Run: headless pygame with SDL's dummy video driver; simulated clock (each Clock.tick advances the game by its frame time, no real sleeping); random seed 0; keys injected as events and as key.get_pressed() state; no mouse input.
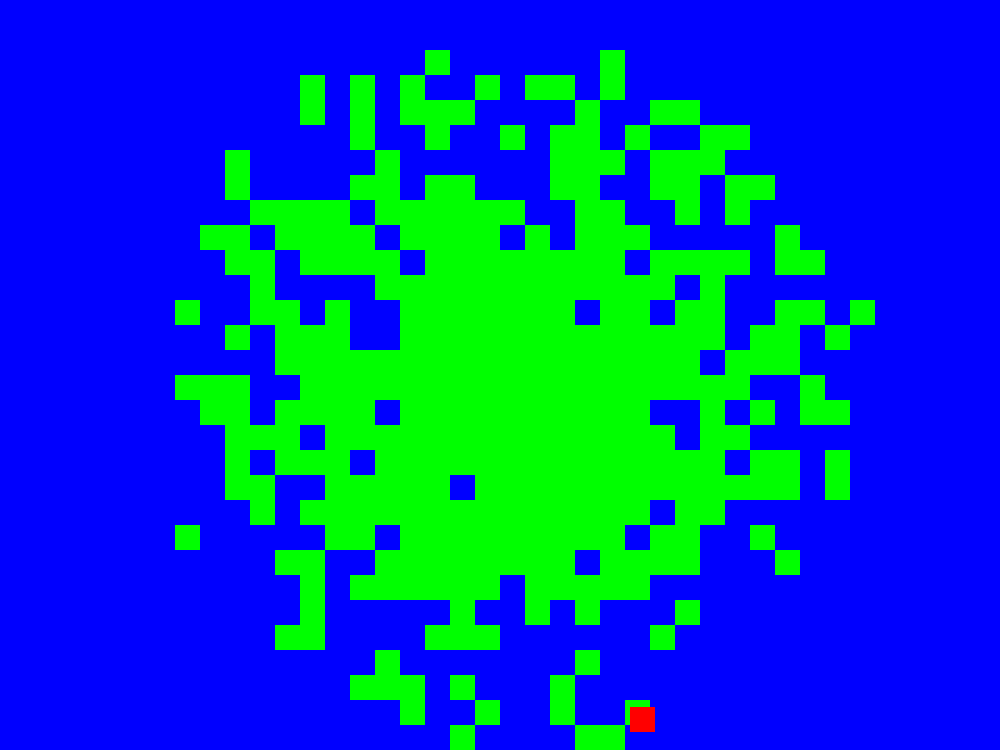
Frame 1 of 4 · flips 1–60 · no input
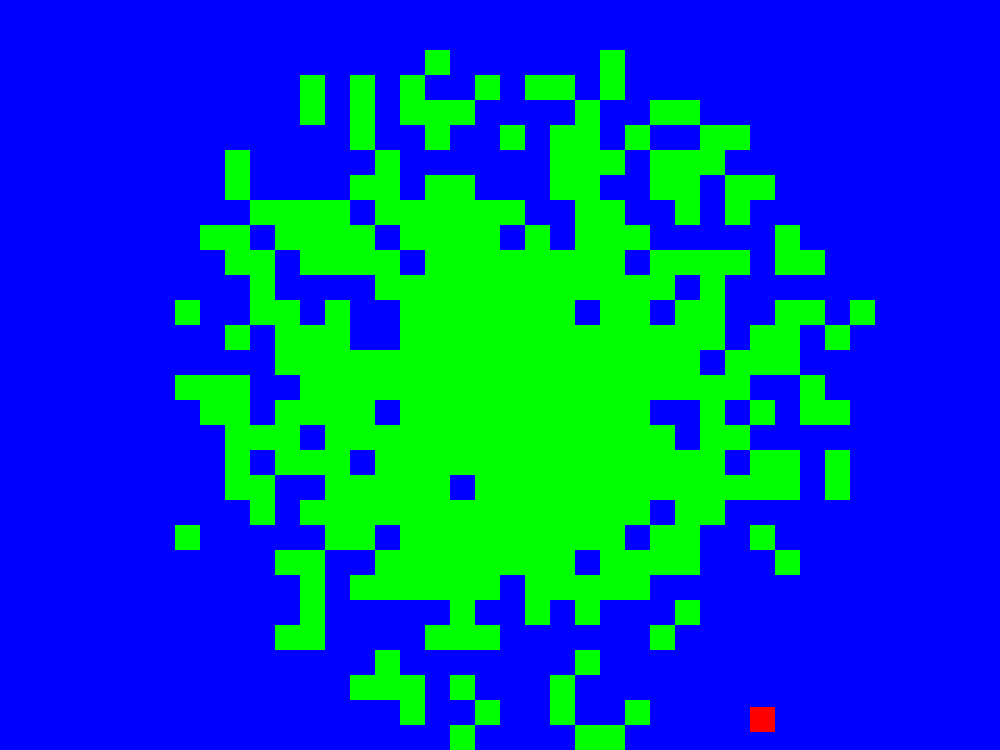
Frame 2 of 4 · flips 61–180 · tapped SPACE, RETURN · held RIGHT (→), D
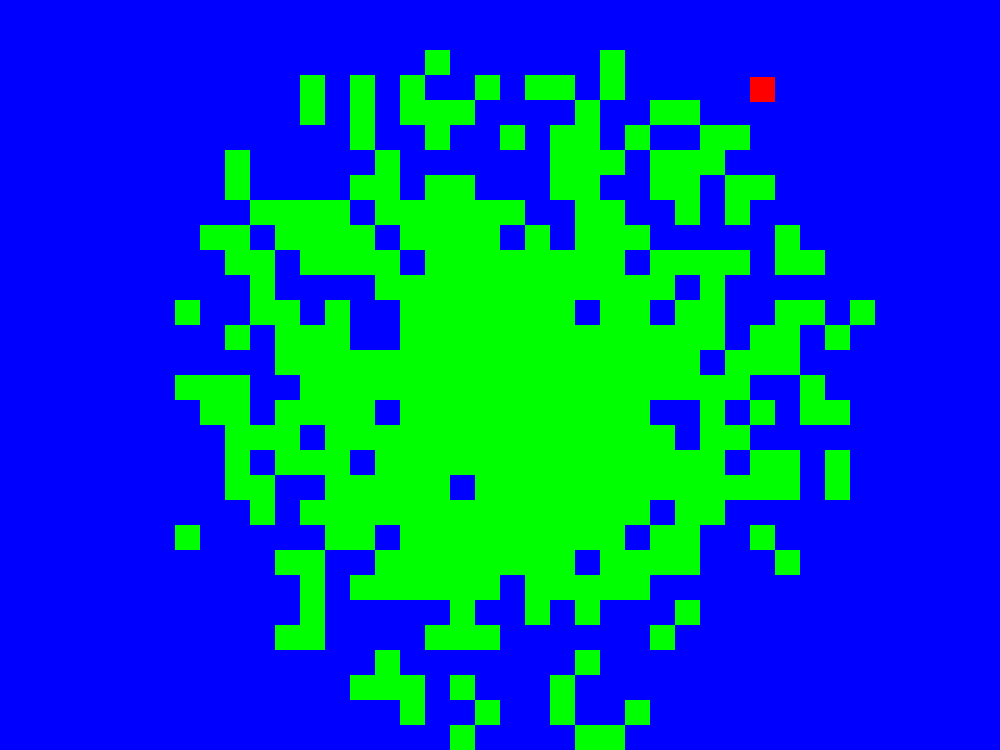
Frame 3 of 4 · flips 181–300 · held DOWN (↓), S
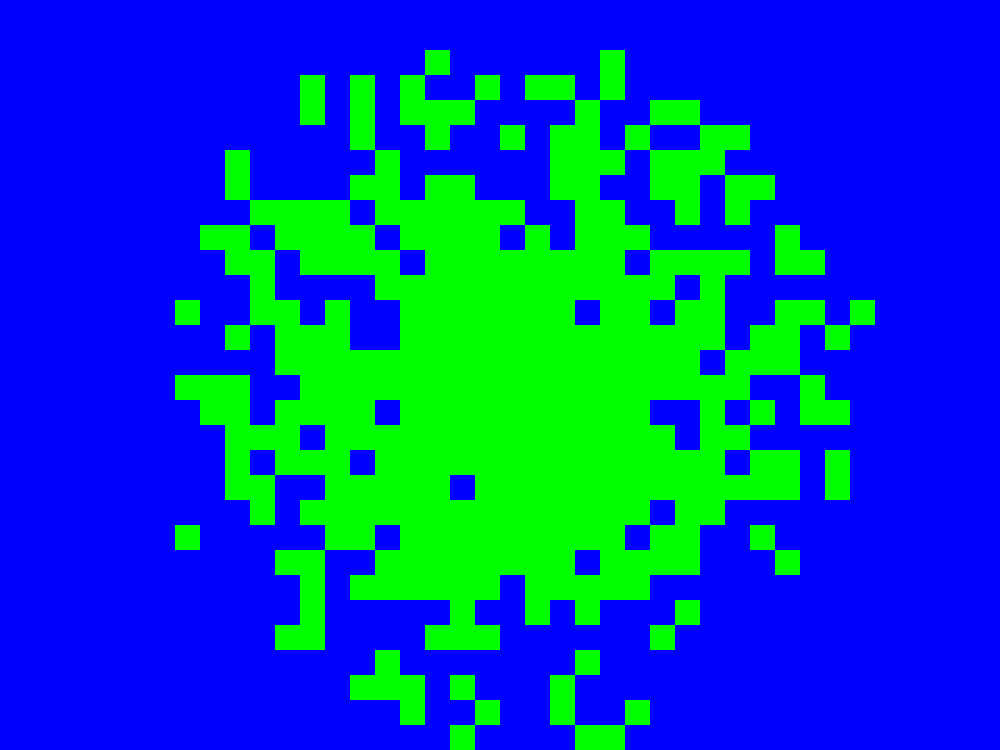
Frame 4 of 4 · flips 301–420 · held LEFT (←), A, UP (↑), W

The pygame program that drew these frames:

import pygame
import sys
import random
import time

pygame.init()
screen = pygame.display.set_mode((1000, 750))
pygame.display.set_caption("GA")  # Window nimi
set_framerate = pygame.time.Clock()  # framerate

##################
##################

# Mängija suurus
player_size = 25


# Hitboxi suurus
hitbox_width = player_size
hitbox_height = player_size

player_color = 'yellow'  # Default värv

##################
##################

# Minimaalse ruudu summa arvutamine
Ymax = 1000 // player_size
Xmax = 750 // player_size

terrain_data = [[0 for _ in range(Ymax)] for _ in range(Xmax)]  # Ehitab 2D matrixi 0idest.

# terrain_data = []  # see kood on praeguse terrain_data lihtsamini kirjutatult.
# for _ in range(Xmin):
#    row = []
#    for _ in range(Ymin):
#        row.append(0)
#    terrain_data.append(row)


# mapi keskosa arvutamine
center_x = Xmax // 2
center_y = Ymax // 2

max_distance = min(center_x, center_y)

# Koostab islandi
for x in range(Xmax):
    for y in range(Ymax):
        distance_to_center = ((x - center_x) ** 2 + (y - center_y) ** 2) ** 0.5  # Euclidean forumla
        normalized_distance = distance_to_center / max_distance  # Output 0 kuni 1
        land_probability = 1 - (normalized_distance ** 2)  # Suurendasin terraini (1) v6imalust tekkida mapi keskele.
        if random.random() < land_probability:  # random.random output = [0, 1]
            terrain_data[x][y] = 1

# Spawnib suvalisse kohta
player_x = random.randint(0, 1000)
player_y = random.randint(0, 750)


class Player():
    def __init__(self, health, stamina, speed):
        self.health = health
        self.stamina = stamina
        self.speed = speed

user = Player(health=10, stamina=10, speed=4)

# GAME LOOP
while True:

    # Checkib kas user quitib v6i ei
    for event in pygame.event.get():
        if event.type == pygame.QUIT:
            pygame.quit()
            exit()  # Kui seda ei oleks, runniks kood edasi, kuid pygame windowi enam ei ole. Tekib error.

    # Liikumine
    keys = pygame.key.get_pressed()

    # Kalkuleerib gridilt kus mängija seisab
    player_col = player_x // 50
    player_row = player_y // 50


    new_player_x = player_x
    new_player_y = player_y

    if keys[pygame.K_a]:  # is True, left
        new_player_x = player_x - user.speed

    if keys[pygame.K_d]:  # right
        new_player_x = player_x + user.speed

    if keys[pygame.K_w]:  # up
        new_player_y = player_y - user.speed

    if keys[pygame.K_s]:  # down
        new_player_y = player_y + user.speed

    player_x = new_player_x
    player_y = new_player_y

    # Nurgad
    if player_x <= -50: player_x = 950
    if player_x >= 1000: player_x = 0
    if player_y <= -50: player_y = 700
    if player_y >= 750: player_y = 0

    screen.fill('gray')  # K6ige alumine layer

    player_rect = pygame.Rect(new_player_x, new_player_y, hitbox_width, hitbox_height)  # Playeri koordinaadid visuaalseks v2ljatoomiseks

    # v2rvib 2ra teatud ruudud || 1 = roheline, 0 = sinine
    for i in range(len(terrain_data)):
        for j in range(len(terrain_data[i])):
            cell_color = 'green' if terrain_data[i][j] == 1 else 'blue'
            terrain_rect = pygame.Rect(j * player_size, i * player_size, player_size, player_size)

            pygame.draw.rect(screen, cell_color, terrain_rect)

            # Check for collision with terrain cell
            if player_rect.colliderect(terrain_rect):
                print(f"Collision with {terrain_data[i][j]} at grid coordinates: ({j}, {i})")

                #
                in_water = False

                if terrain_data[i][j] == 0:
                    in_water = True

                elif terrain_data[i - 1][j] == 0:
                    in_water = True

                elif terrain_data[i][j - 1] == 0:
                    in_water = True

                elif terrain_data[i - 1][j - 1] == 0:
                    in_water = True

                else:
                    player_color = 'yellow'
                    user.speed = 4
                    in_water = False

                if in_water == True:
                    player_color = 'red'
                    user.speed = 1

    # Hitboxi suuruse muutmiseks
    player_col = (player_x + hitbox_width // 2) // player_size
    player_row = (player_y + hitbox_height // 2) // player_size

    pygame.draw.rect(screen, player_color, player_rect)

    set_framerate.tick(60)
    pygame.display.flip()  # Update the entire display

    # print statementidd
    # print(f"Grid coordinates: {player_col, player_row}")
    # print(f"Location coordinates: {new_player_x, new_player_y}")
    # print(f"Columns: {Ymax}, Rows: {Xmax}")
    # print(f"Player speed: {user.speed}")
    # print('\n')  # new line et terminalist oleks lihtsam lugeda
